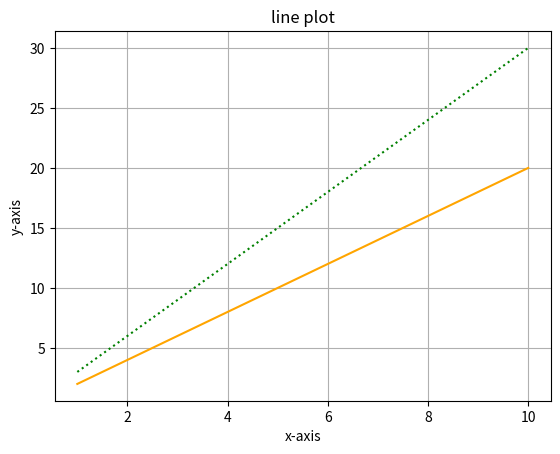

Generate this figure with matplotlib:
from matplotlib import pyplot as plt
import numpy as np
x = np.arange(1,11)
y = x*2
z = x*3
plt.plot(x,y,color="orange")
plt.plot(x,z,color="green",linestyle=':')
plt.title("line plot")
plt.xlabel("x-axis")
plt.ylabel("y-axis")
plt.grid(True)
plt.show()